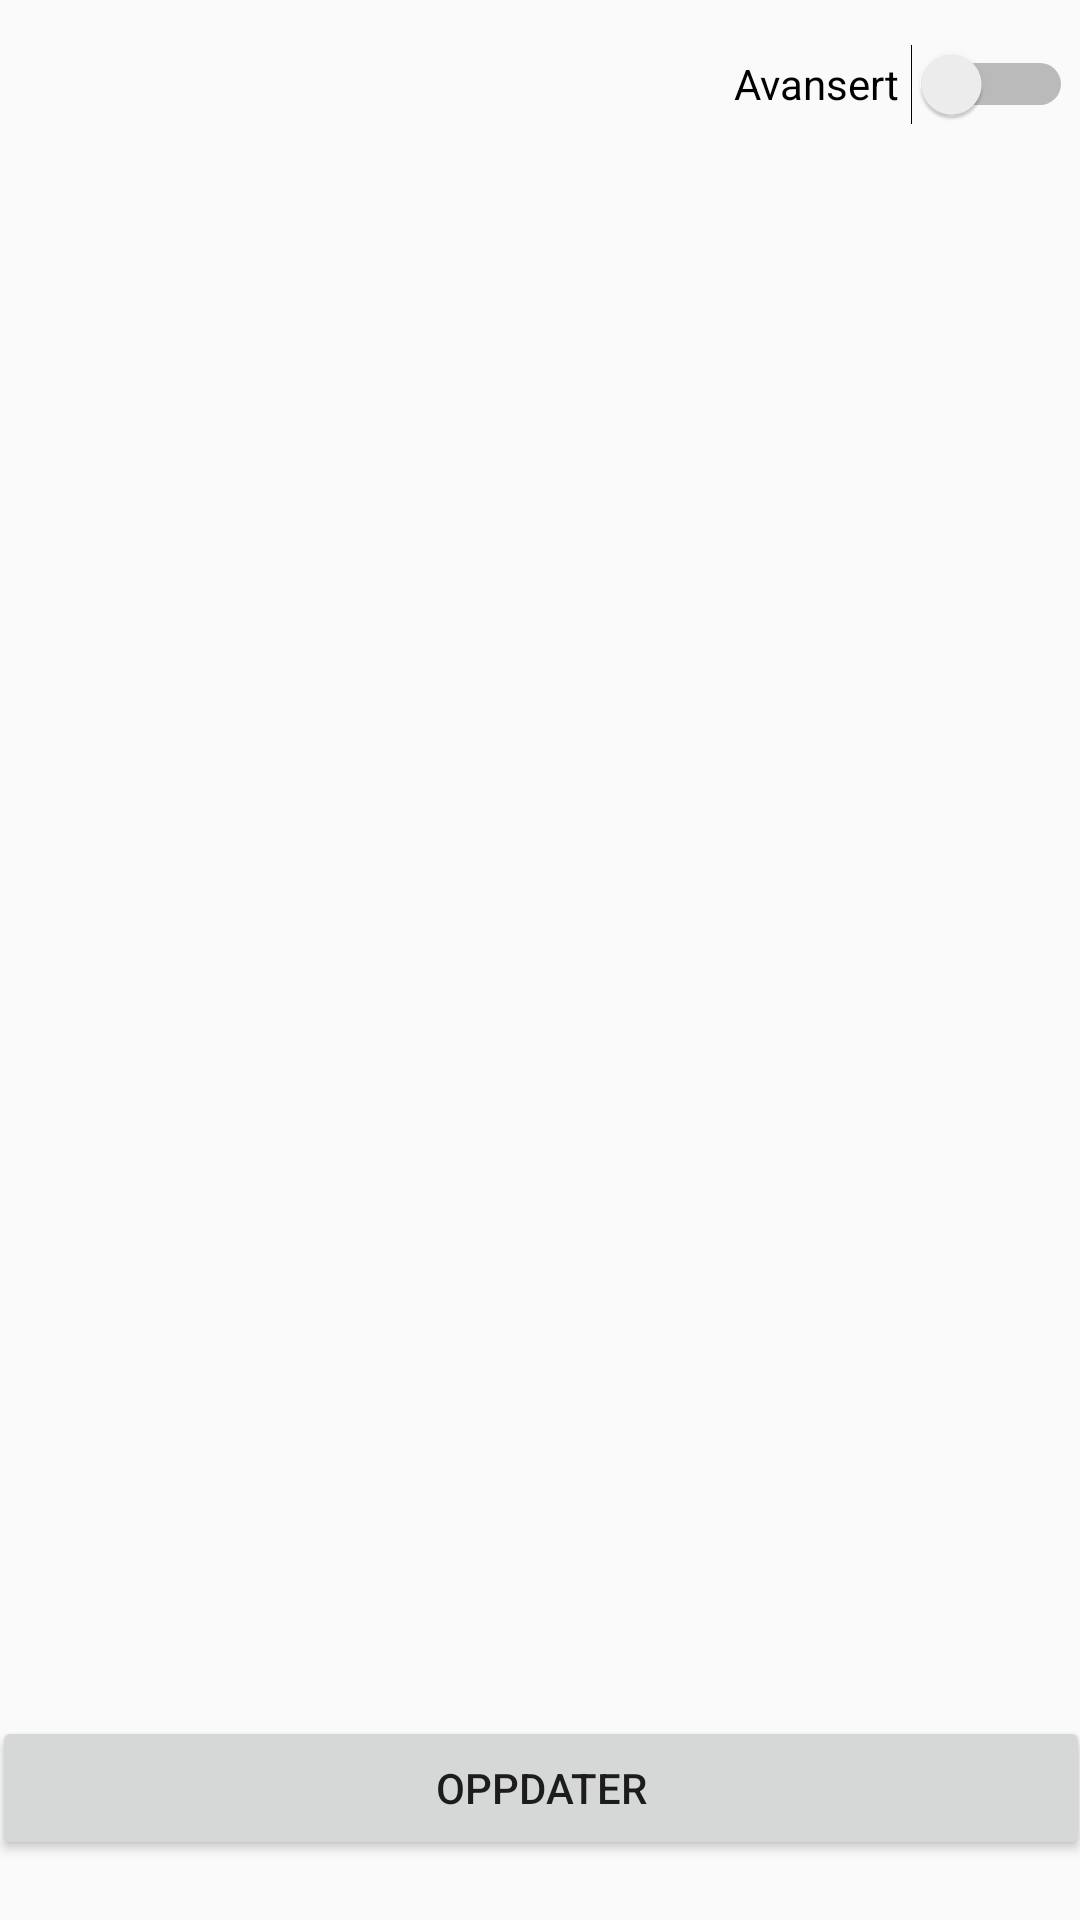

Produce the Android XML layout that renders to this screen, including the resource entries it uses.
<!-- AndroidManifest.xml: application theme AppTheme -->
<!-- res/layout/select_device_layout.xml -->
<?xml version="1.0" encoding="utf-8"?>
<android.support.constraint.ConstraintLayout
        xmlns:android="http://schemas.android.com/apk/res/android"
        xmlns:tools="http://schemas.android.com/tools"
        xmlns:app="http://schemas.android.com/apk/res-auto"
        android:layout_width="match_parent"
        android:layout_height="match_parent"
        tools:context=".SelectDeviceActivity">

    <ListView
            android:id="@+id/select_device_list"
            android:layout_width="307dp"
            android:layout_height="592dp"
            android:layout_marginBottom="8dp"
            app:layout_constraintBottom_toBottomOf="parent" android:layout_marginTop="8dp"
            app:layout_constraintTop_toTopOf="parent" app:layout_constraintEnd_toEndOf="parent"
            android:layout_marginEnd="8dp" android:layout_marginRight="8dp"
            app:layout_constraintStart_toStartOf="parent" android:layout_marginLeft="8dp"
            android:layout_marginStart="8dp"/>

    <Button
            android:id="@+id/select_device_refresh"
            android:layout_width="366dp"
            android:layout_height="wrap_content"
            android:text="@string/refresh"
            app:layout_constraintBottom_toBottomOf="parent"
            android:layout_marginBottom="20dp"
            android:layout_marginEnd="8dp" app:layout_constraintEnd_toEndOf="parent" android:layout_marginRight="8dp"
            app:layout_constraintStart_toStartOf="parent" android:layout_marginLeft="8dp"
            android:layout_marginStart="8dp"/>
    <Switch
            android:text="@string/advancedbutton"
            android:layout_width="113dp"
            android:layout_height="48dp"
            android:id="@+id/advanced" app:layout_constraintStart_toStartOf="parent"
            android:layout_marginLeft="270dp" android:layout_marginStart="270dp"
            app:layout_constraintTop_toTopOf="parent" android:layout_marginTop="4dp"
            android:checked="false" app:layout_constraintEnd_toEndOf="parent" android:layout_marginEnd="28dp"
            android:layout_marginRight="28dp"/>

</android.support.constraint.ConstraintLayout>
<!-- resources referenced by this layout -->
<resources>
  <string name="advancedbutton">Avansert</string>
  <string name="refresh">Oppdater</string>
  <style name="AppTheme" parent="Theme.AppCompat.Light.DarkActionBar">
          
          <item name="colorPrimary">@color/colorTop</item>
          <item name="colorPrimaryDark">@color/colorPrimaryDark</item>
          <item name="colorAccent">@color/colorAccent</item>
      </style>
  <color name="colorTop">	#00457c</color>
  <color name="colorPrimaryDark">	#004564</color>
  <color name="colorAccent">#D81B2B</color>
</resources>
